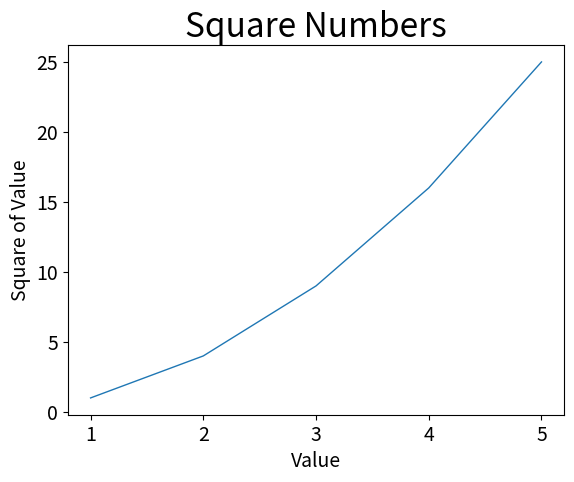

This figure's Python source:
import matplotlib.pyplot as plt

input_values = [1, 2, 3, 4, 5]
squares = [1, 4, 9, 16, 25]
plt.plot(input_values, squares, linewidth = 1)

# 设置图表标题，并给坐标轴加上标签
plt.title("Square Numbers", fontsize = 24)
plt.xlabel("Value", fontsize = 14)
plt.ylabel("Square of Value", fontsize = 14)

# 设置刻度标记的大小
plt.tick_params(axis = 'both', labelsize = 14)

plt.show()